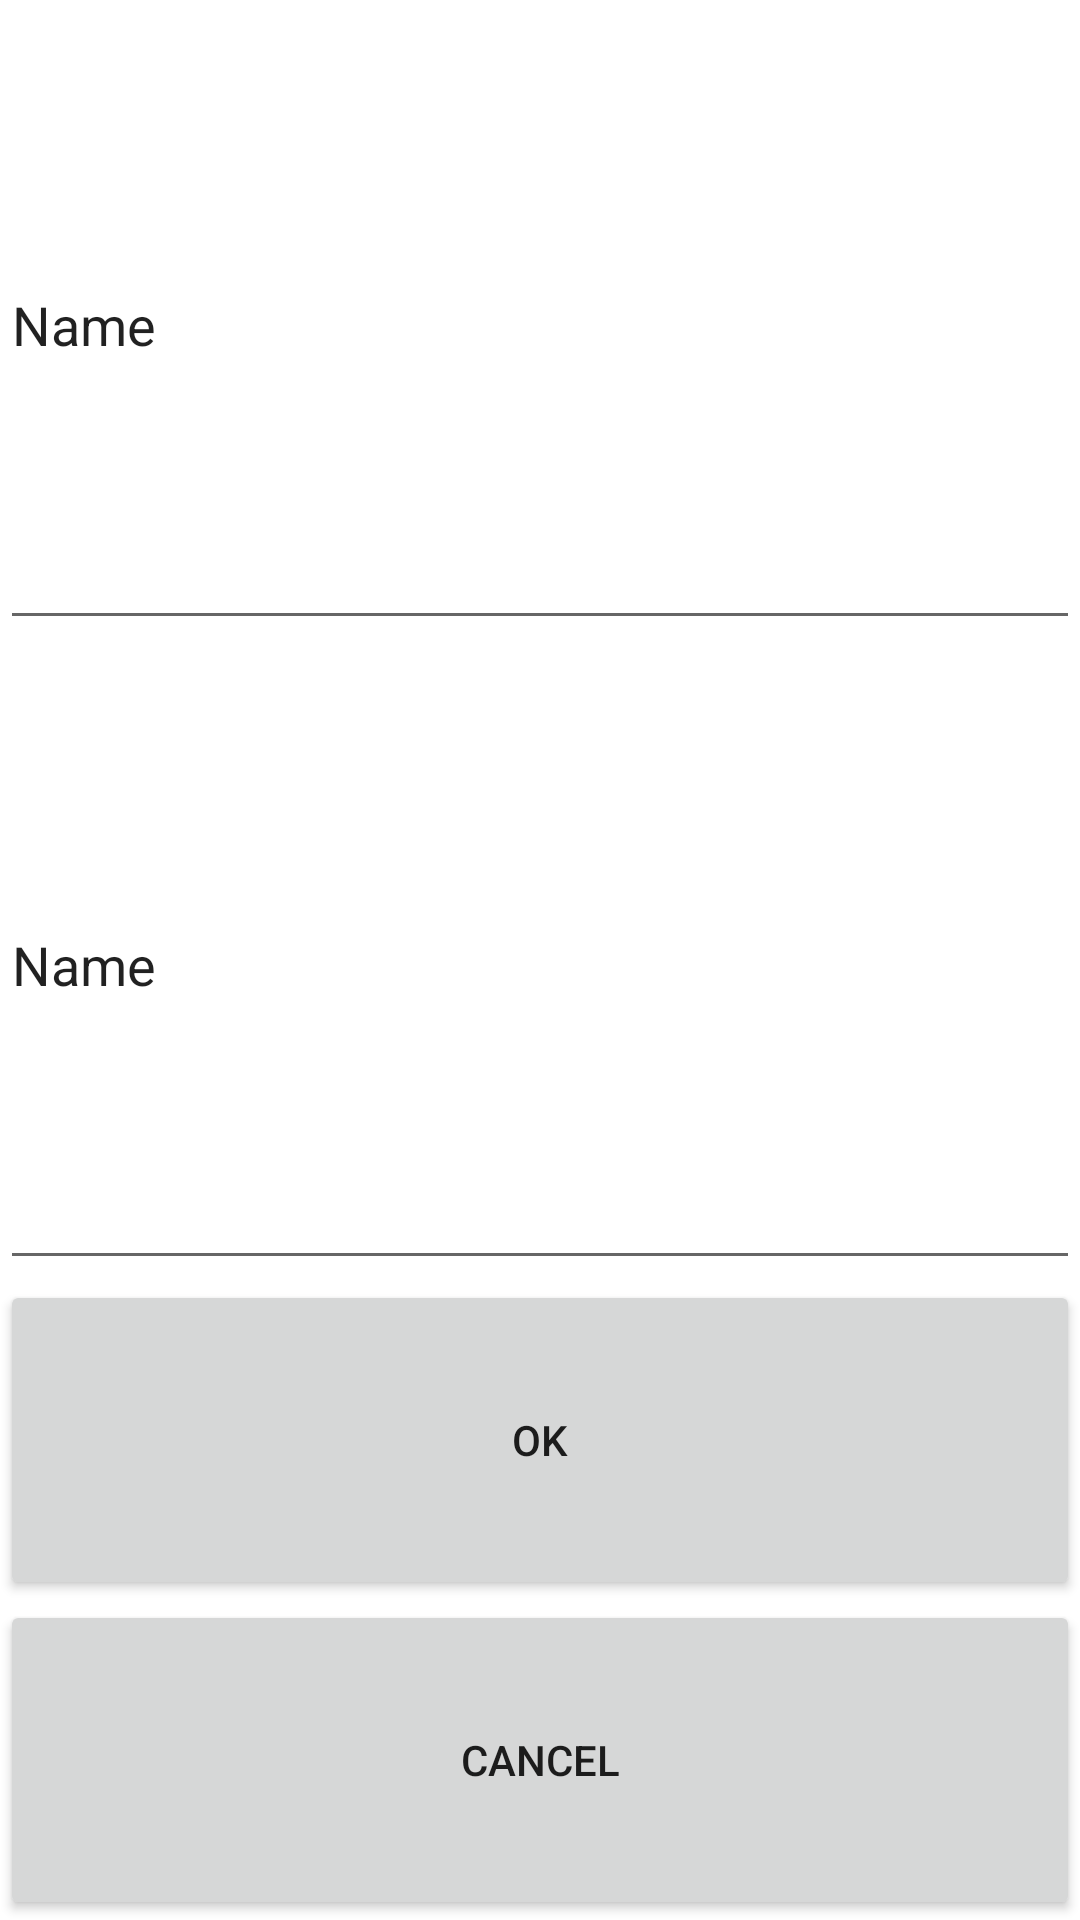

Reconstruct the res/layout file that produces this screen, plus the resources it refers to.
<!-- AndroidManifest.xml: application theme Theme.Laba1 -->
<!-- res/layout/lm2.xml -->
<?xml version="1.0" encoding="utf-8"?>
<LinearLayout xmlns:android="http://schemas.android.com/apk/res/android"
    android:orientation="vertical"
    android:layout_width="match_parent"
    android:layout_height="match_parent">

    <EditText
        android:id="@+id/editTextText3"
        android:layout_width="match_parent"
        android:layout_height="match_parent"
        android:ems="10"
        android:inputType="text"
        android:text="Name"
        android:layout_weight="1"/>

    <EditText
        android:id="@+id/editTextText4"
        android:layout_width="match_parent"
        android:layout_height="match_parent"
        android:ems="10"
        android:inputType="text"
        android:text="Name"
        android:layout_weight="1"/>

    <LinearLayout
        android:orientation="vertical"
        android:layout_width="match_parent"
        android:layout_height="match_parent"
        android:layout_weight="1">

        <Button
            android:id="@+id/button"
            android:layout_width="match_parent"
            android:layout_height="match_parent"
            android:layout_weight="1"
            android:onClick="onSave"
            android:text="OK" />

        <Button
            android:id="@+id/button2"
            android:layout_width="match_parent"
            android:layout_height="match_parent"
            android:layout_weight="1"
            android:onClick="onCancel"
            android:text="Cancel" />

    </LinearLayout>

</LinearLayout>
<!-- resources referenced by this layout -->
<resources>
  <style name="Theme.Laba1" parent="Theme.MaterialComponents.DayNight.DarkActionBar">
          
          <item name="colorPrimary">@color/purple_500</item>
          <item name="colorPrimaryVariant">@color/purple_700</item>
          <item name="colorOnPrimary">@color/white</item>
          
          <item name="colorSecondary">@color/teal_200</item>
          <item name="colorSecondaryVariant">@color/teal_700</item>
          <item name="colorOnSecondary">@color/black</item>
          
          <item name="android:statusBarColor">?attr/colorPrimaryVariant</item>
          
      </style>
  <color name="purple_500">#FF6200EE</color>
  <color name="purple_700">#FF3700B3</color>
  <color name="white">#FFFFFFFF</color>
  <color name="teal_200">#FF03DAC5</color>
  <color name="teal_700">#FF018786</color>
  <color name="black">#FF000000</color>
</resources>
